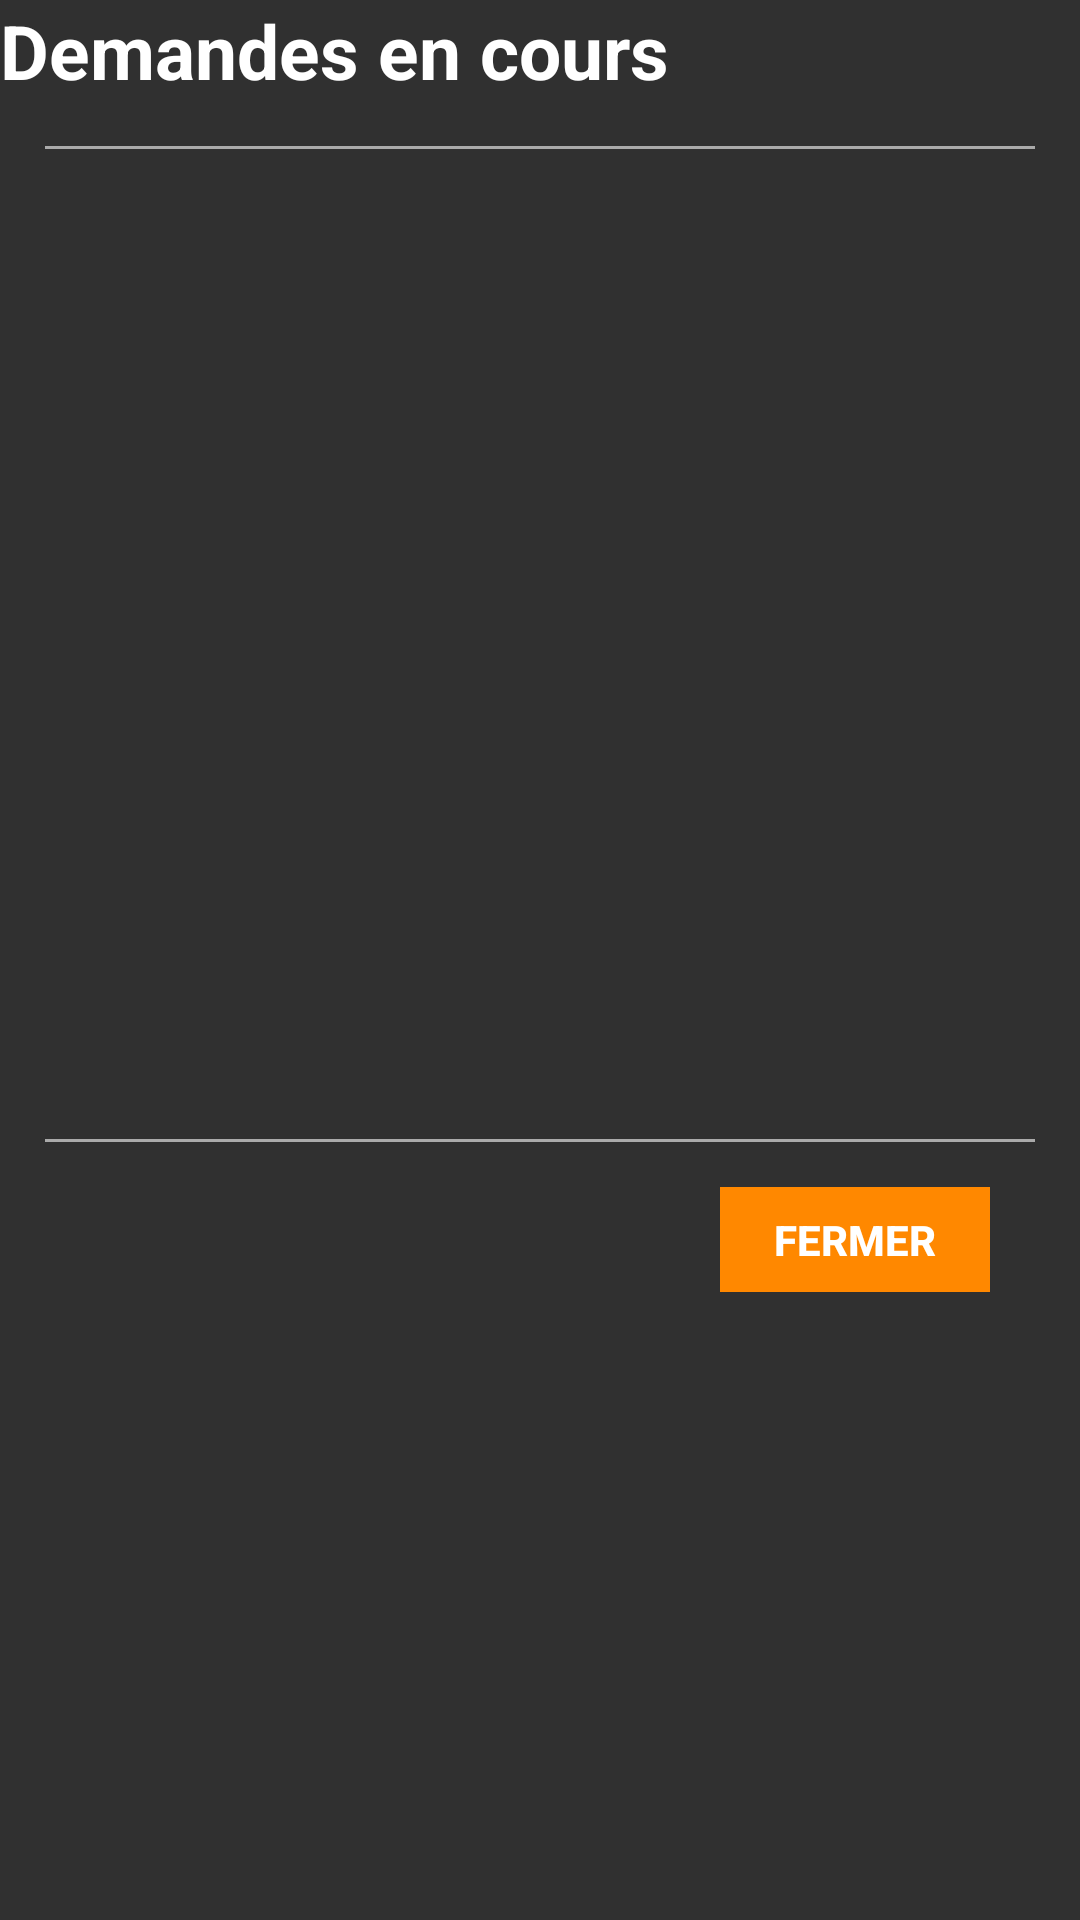

The Android layout XML behind this screen, and the referenced resources:
<!-- AndroidManifest.xml: application theme AppTheme -->
<!-- res/layout/view_dialbox_demande_participation_evenement_list.xml -->
<?xml version="1.0" encoding="utf-8"?>
<LinearLayout
    xmlns:android="http://schemas.android.com/apk/res/android"
    xmlns:app="http://schemas.android.com/apk/res-auto"
    xmlns:tools="http://schemas.android.com/tools"
    android:layout_height="match_parent"
     android:layout_width="match_parent"
    android:orientation="vertical"
    android:background="@color/background_material_dark_1" >

    <LinearLayout
        android:layout_width="match_parent"
        android:layout_height="wrap_content"
        android:orientation="horizontal">

        <TextView
            android:text="@string/titre_demandes_en_cours"
            android:layout_width="wrap_content"
            android:layout_height="wrap_content"
            android:textStyle="bold"
            android:textColor="@color/white"
            android:textSize="25sp"
            android:textAppearance="@android:style/TextAppearance.DialogWindowTitle" />

    </LinearLayout>

    <LinearLayout
        android:orientation="horizontal"
        android:layout_width="match_parent"
        android:layout_height="wrap_content"
        android:layout_margin="15dp">

        <View
            android:layout_width="match_parent"
            android:layout_height="1dp"
            android:background="@android:color/darker_gray"/>

    </LinearLayout>

    <TextView
        android:id="@+id/text_no_content"
        android:text="@string/no_content"
        android:layout_width="wrap_content"
        android:layout_height="wrap_content"
        android:visibility="gone"
        android:textColor="@color/white"/>

    <android.support.v7.widget.RecyclerView
        android:id="@+id/list_demande_evenement"
        android:name="com.terrasport.fragment.EvenementUtilisateurFragment"
        android:layout_width="wrap_content"
        android:layout_height="wrap_content"
        android:layout_marginLeft="16dp"
        android:layout_marginRight="16dp"
        android:minHeight="300dp"
        android:minWidth="250dp"
        app:layoutManager="LinearLayoutManager"
        tools:context="com.terrasport.fragment.EvenementUtilisateurFragment"
        tools:listitem="@layout/fragment_demande_participation_evenement" />

    <LinearLayout
        android:orientation="horizontal"
        android:layout_width="match_parent"
        android:layout_height="wrap_content"
        android:layout_margin="15dp"
        android:layout_marginBottom="40dp" >

        <View
            android:layout_width="match_parent"
            android:layout_height="1dp"
            android:background="@android:color/darker_gray"/>

    </LinearLayout>

    <LinearLayout
        android:layout_width="wrap_content"
        android:layout_height="wrap_content"
        android:gravity="center_horizontal"
        android:orientation="horizontal"
        android:layout_marginBottom="10dp"
        android:layout_marginRight="30dp"
        android:layout_gravity="right">

        <Button
            android:id="@+id/btn_close"
            android:layout_width="90dp"
            android:layout_height="35dp"
            android:background="@color/colorSecondary"
            android:clickable="true"
            android:text="@string/close"
            android:textColor="#ffffff"
            android:textStyle="bold" />

    </LinearLayout>

</LinearLayout>
<!-- res/layout/fragment_demande_participation_evenement.xml (included above) -->
<?xml version="1.0" encoding="utf-8"?>
<LinearLayout xmlns:android="http://schemas.android.com/apk/res/android"
    android:layout_width="wrap_content"
    android:layout_height="wrap_content"
    android:orientation="horizontal"
    android:dividerPadding="20dp">

    <LinearLayout
        android:layout_width="wrap_content"
        android:layout_height="wrap_content"
        android:orientation="vertical"
        android:paddingLeft="@dimen/activity_horizontal_margin">

        <LinearLayout
            android:layout_width="wrap_content"
            android:layout_height="wrap_content"
            android:orientation="horizontal">

            <ImageView
                android:layout_width="30dp"
                android:layout_height="30dp"
                android:src="@drawable/icone_calendrier"
                android:paddingRight="5dp"/>

            <TextView
                android:id="@+id/text_date_evenement"
                android:layout_width="wrap_content"
                android:layout_height="wrap_content"
                android:textAppearance="?attr/textAppearanceListItem"
                android:textColor="@color/common_google_signin_btn_text_dark_default" />

        </LinearLayout>

        <LinearLayout
            android:layout_width="wrap_content"
            android:layout_height="wrap_content"
            android:orientation="horizontal">

            <TextView
                android:id="@+id/text_utilisateur"
                android:layout_width="wrap_content"
                android:layout_height="wrap_content"
                android:textAppearance="?attr/textAppearanceListItem"
                android:textColor="@color/common_google_signin_btn_text_dark_default" />

            <android.support.v7.widget.AppCompatButton
                android:layout_width="70px"
                android:layout_height="70px"
                android:layout_marginLeft="80px"
                android:id="@+id/accept_demande_button"
                android:background="@drawable/ic_validee" />

            <android.support.v7.widget.AppCompatButton
                android:layout_width="70px"
                android:layout_height="70px"
                android:layout_marginLeft="20px"
                android:id="@+id/decline_demande_button"
                android:background="@drawable/ic_refusee" />

        </LinearLayout>

    </LinearLayout>

</LinearLayout>
<!-- resources referenced by this layout -->
<resources>
  <color name="background_material_dark_1">#303030</color>
  <color name="colorSecondary">#ff8800</color>
  <color name="white">#ffff</color>
  <dimen name="activity_horizontal_margin">16dp</dimen>
  <!-- drawable ic_refusee (drawable) -->
  <vector xmlns:android="http://schemas.android.com/apk/res/android"
          android:width="24dp"
          android:height="24dp"
          android:viewportWidth="24.0"
          android:viewportHeight="24.0">
      <path
          android:fillColor="#f55858"
          android:pathData="M12,2C6.48,2 2,6.48 2,12s4.48,10 10,10 10,-4.48 10,-10S17.52,2 12,2zM17,13L7,13v-2h10v2z"/>
  </vector>
  <!-- drawable ic_validee (drawable) -->
  <vector xmlns:android="http://schemas.android.com/apk/res/android"
          android:width="24dp"
          android:height="24dp"
          android:viewportWidth="24.0"
          android:viewportHeight="24.0">
      <path
          android:fillColor="#27ca4a"
          android:pathData="M12,2C6.48,2 2,6.48 2,12s4.48,10 10,10 10,-4.48 10,-10S17.52,2 12,2zM10,17l-5,-5 1.41,-1.41L10,14.17l7.59,-7.59L19,8l-9,9z"/>
  </vector>
  <string name="close">Fermer</string>
  <string name="no_content">Aucune données à afficher</string>
  <string name="titre_demandes_en_cours">Demandes en cours</string>
  <style name="AppTheme" parent="Theme.AppCompat.Light.DarkActionBar">
          
          <item name="colorPrimary">@color/primary_material_dark</item>
          <item name="colorPrimaryDark">@color/primary_dark_material_dark</item>
          <item name="colorAccent">@color/accent_material_dark</item>
          
          <item name="android:colorBackground">@color/background_material_dark_1</item>
          <item name="android:textColorPrimary">@color/cast_expanded_controller_text_color</item>
          <item name="android:textColorSecondary">@color/cast_expanded_controller_text_color</item>
          <item name="android:windowBackground">?android:attr/colorBackground</item>
          <item name="android:textColorTertiary">@color/cast_expanded_controller_text_color</item>
          <item name="android:fastScrollTextColor">@color/cast_expanded_controller_text_color</item>
          <item name="android:textColorLink">@color/cast_expanded_controller_text_color</item>
          <item name="android:textColorHint">@color/cast_expanded_controller_text_color</item>
          <item name="android:actionMenuTextColor">@color/cast_expanded_controller_text_color</item>
          <item name="android:textColor">@color/cast_expanded_controller_text_color</item>
      </style>
</resources>
